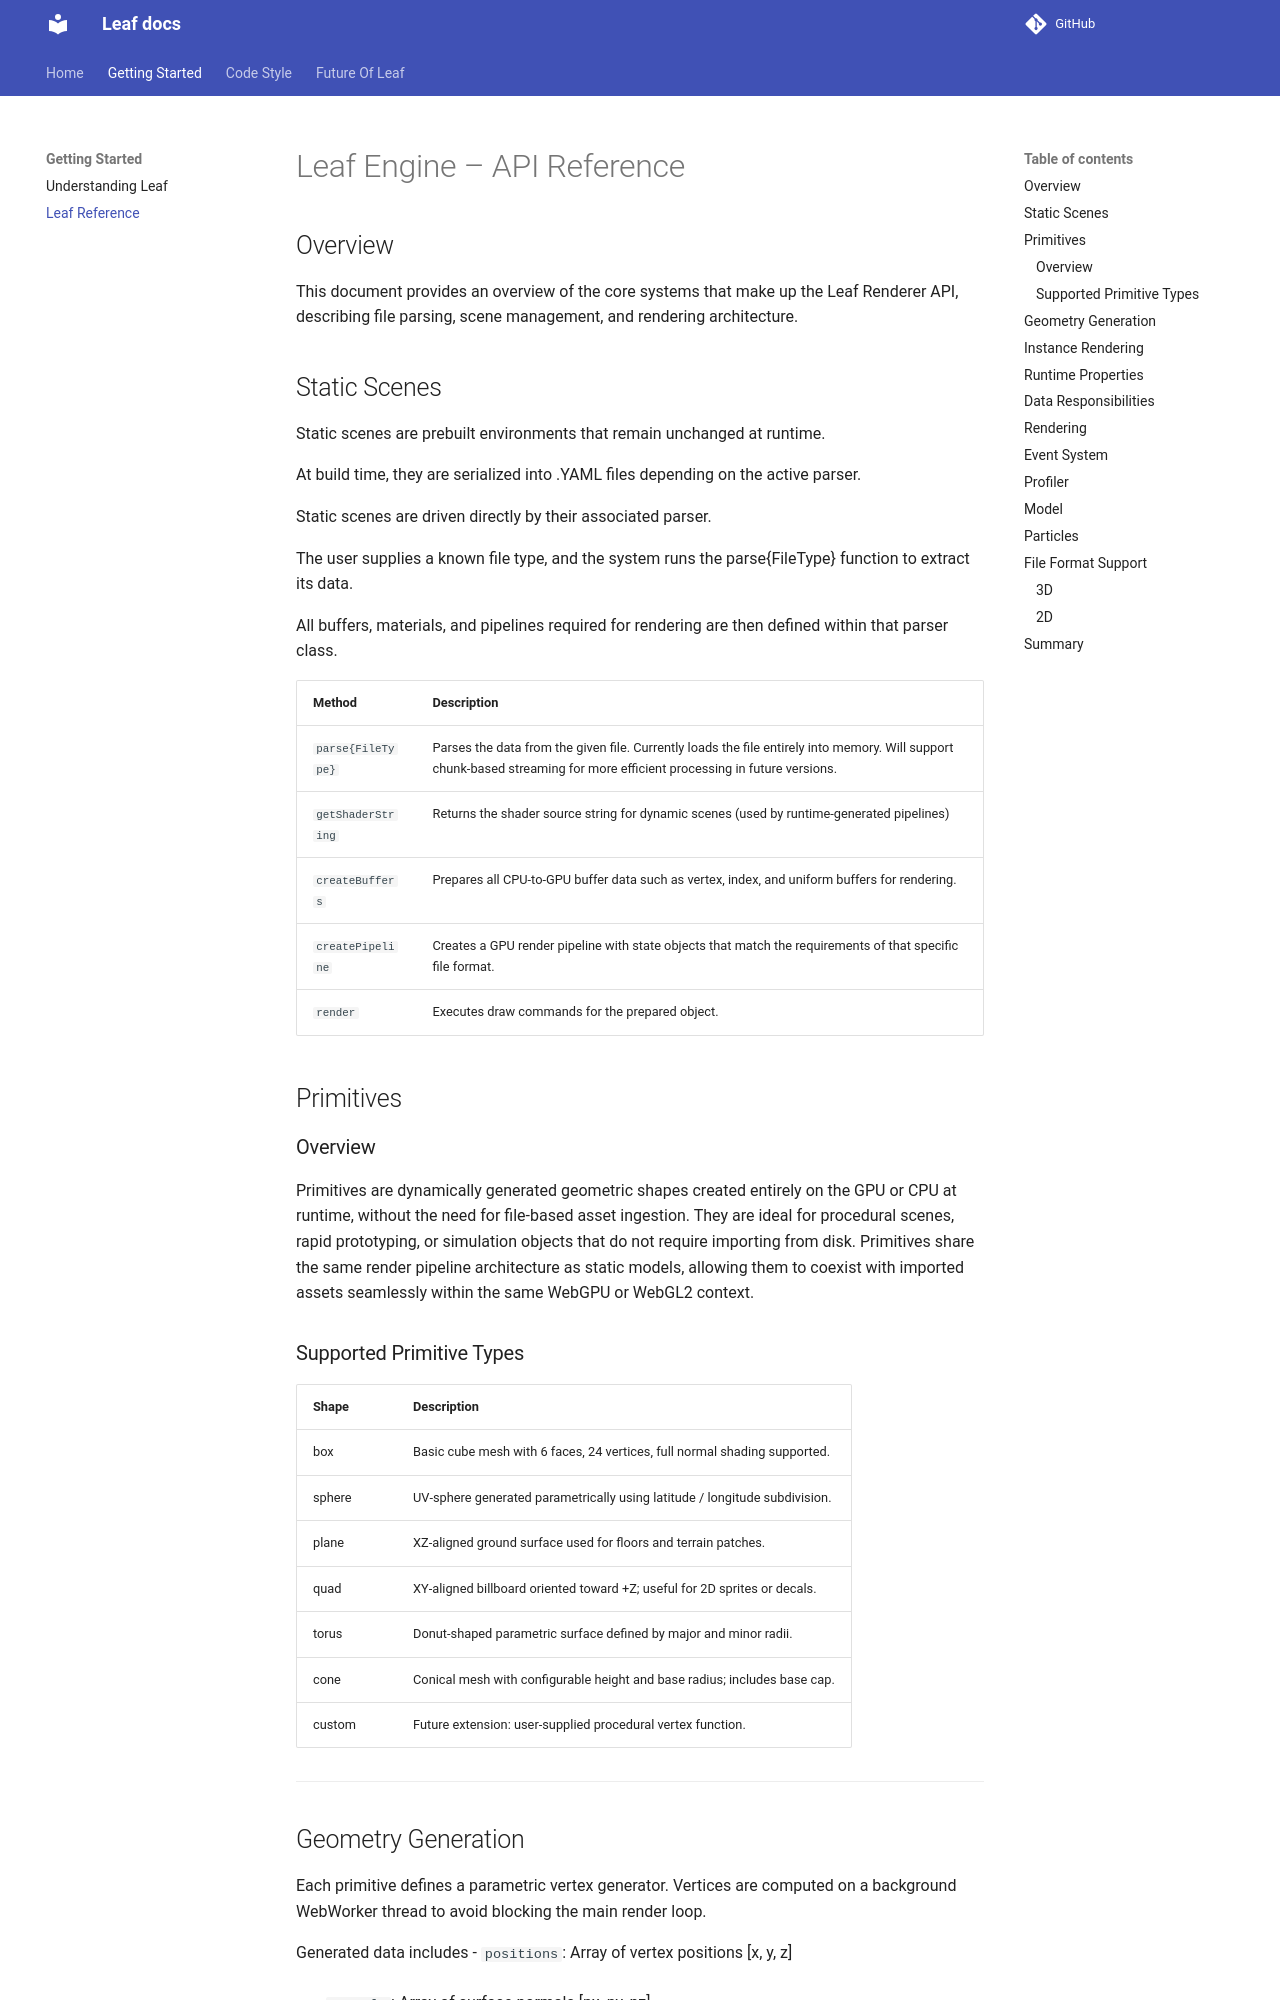

repository: deondreE/leaf-js · page: reference/index.html · generator: mkdocs

# Leaf Engine – API Reference

## Overview

This document provides an overview of the core systems that make up the Leaf Renderer API, describing file parsing, scene management, and rendering architecture.

## Static Scenes

Static scenes are prebuilt environments that remain unchanged at runtime.

At build time, they are serialized into .YAML files depending on the active parser.

Static scenes are driven directly by their associated parser.

The user supplies a known file type, and the system runs the parse{FileType} function to extract its data.

All buffers, materials, and pipelines required for rendering are then defined within that parser class.

| Method            | Description                                                                                                                                                              |
| ----------------- | ------------------------------------------------------------------------------------------------------------------------------------------------------------------------ |
| `parse{FileType}` | Parses the data from the given file. Currently loads the file entirely into memory. Will support chunk-based streaming for more efficient processing in future versions. |
| `getShaderString` | Returns the shader source string for dynamic scenes (used by runtime-generated pipelines)                                                                                |
| `createBuffers`   | Prepares all CPU-to-GPU buffer data such as vertex, index, and uniform buffers for rendering.                                                                            |
| `createPipeline`  | Creates a GPU render pipeline with state objects that match the requirements of that specific file format.                                                               |
| `render`          | Executes draw commands for the prepared object.                                                                                                                          |

## Primitives

### Overview

Primitives are dynamically generated geometric shapes created entirely on the GPU or CPU at runtime, without the need for file‑based asset ingestion. They are ideal for procedural scenes, rapid prototyping, or simulation objects that do not require importing from disk. Primitives share the same render pipeline architecture as static models, allowing them to coexist with imported assets seamlessly within the same WebGPU or WebGL2 context.
